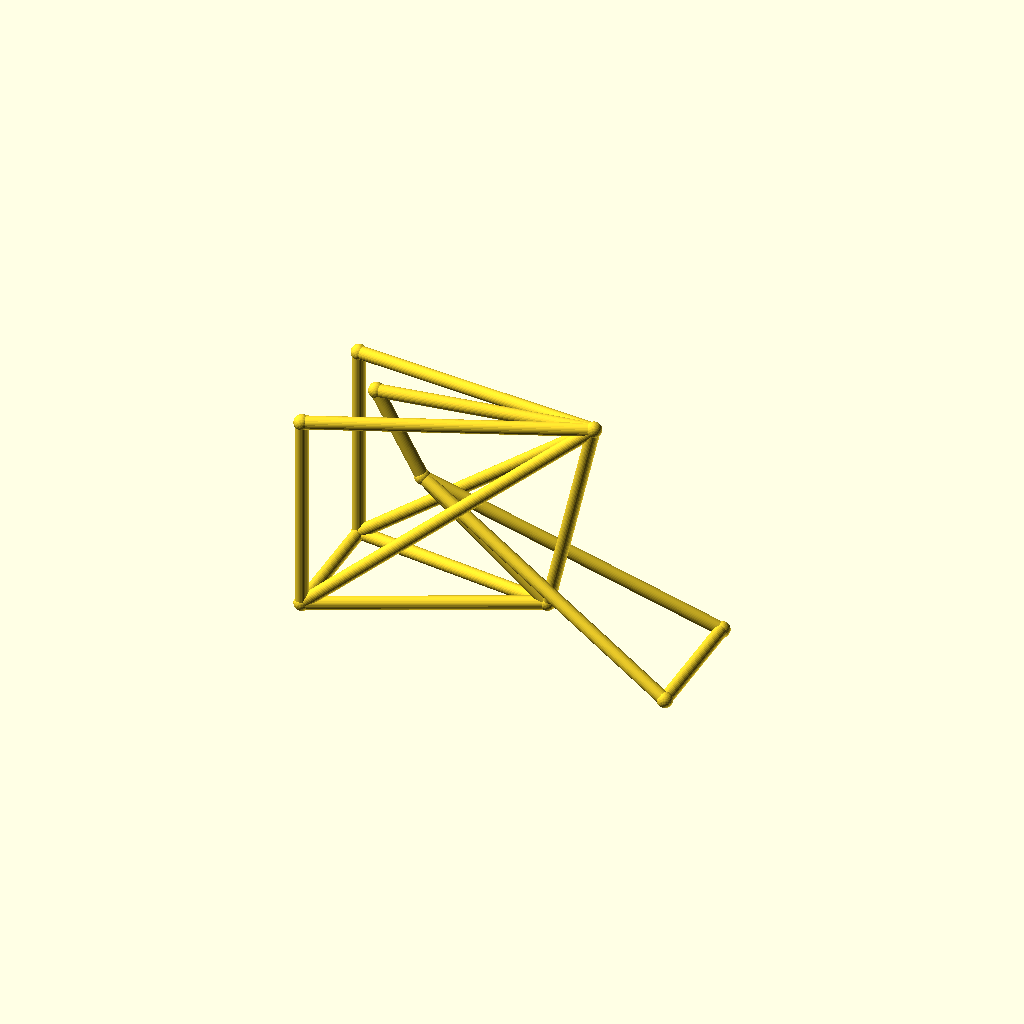
Cell 1 — every parameter at its default value.
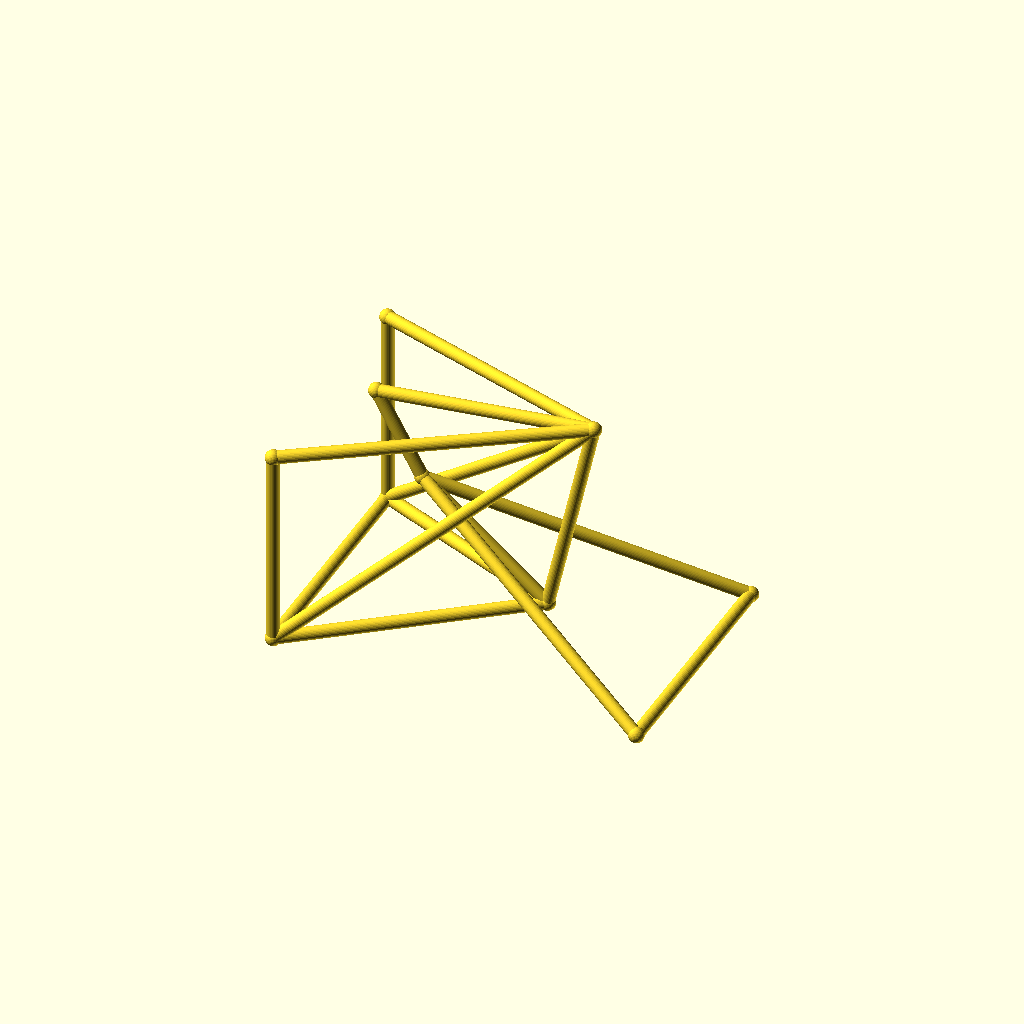
Cell 2 — track set to 96, the other parameters unchanged.
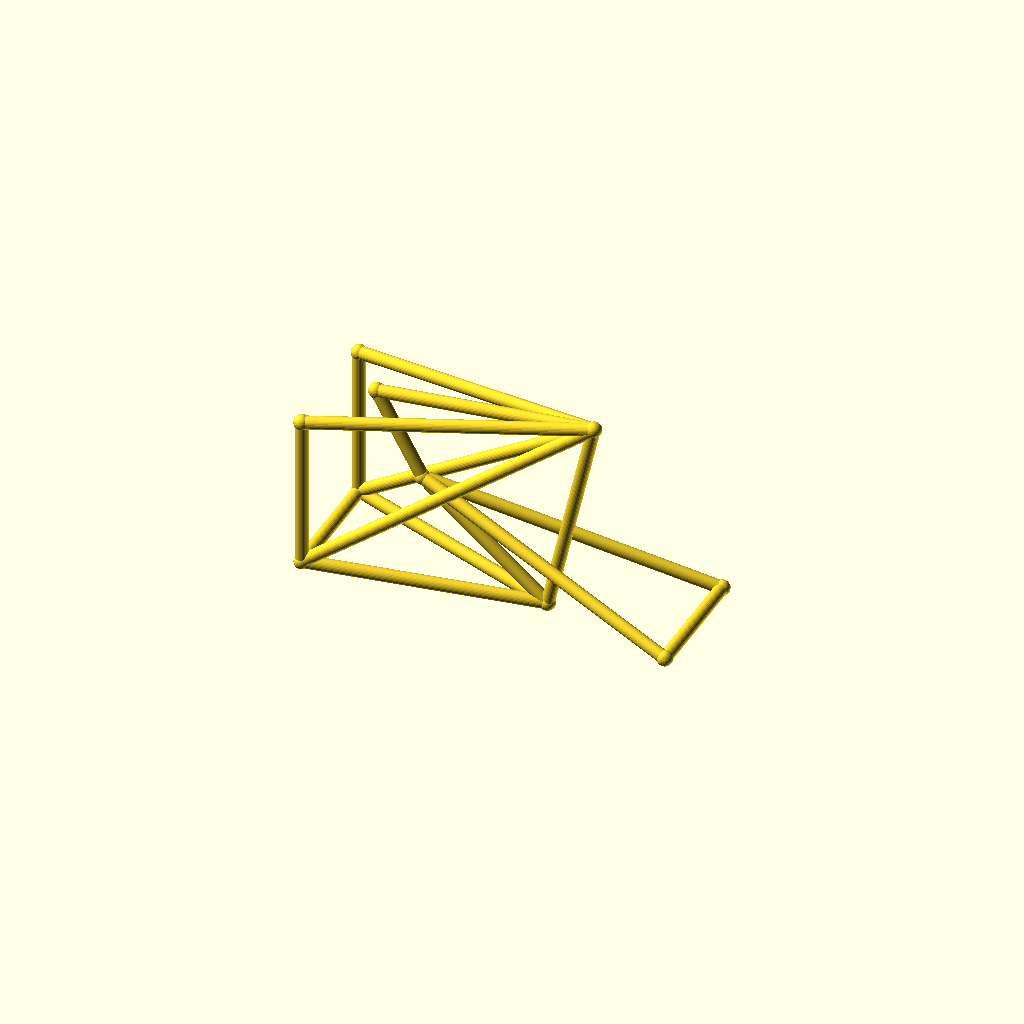
Cell 3: hub_z = 36 (everything else at default).
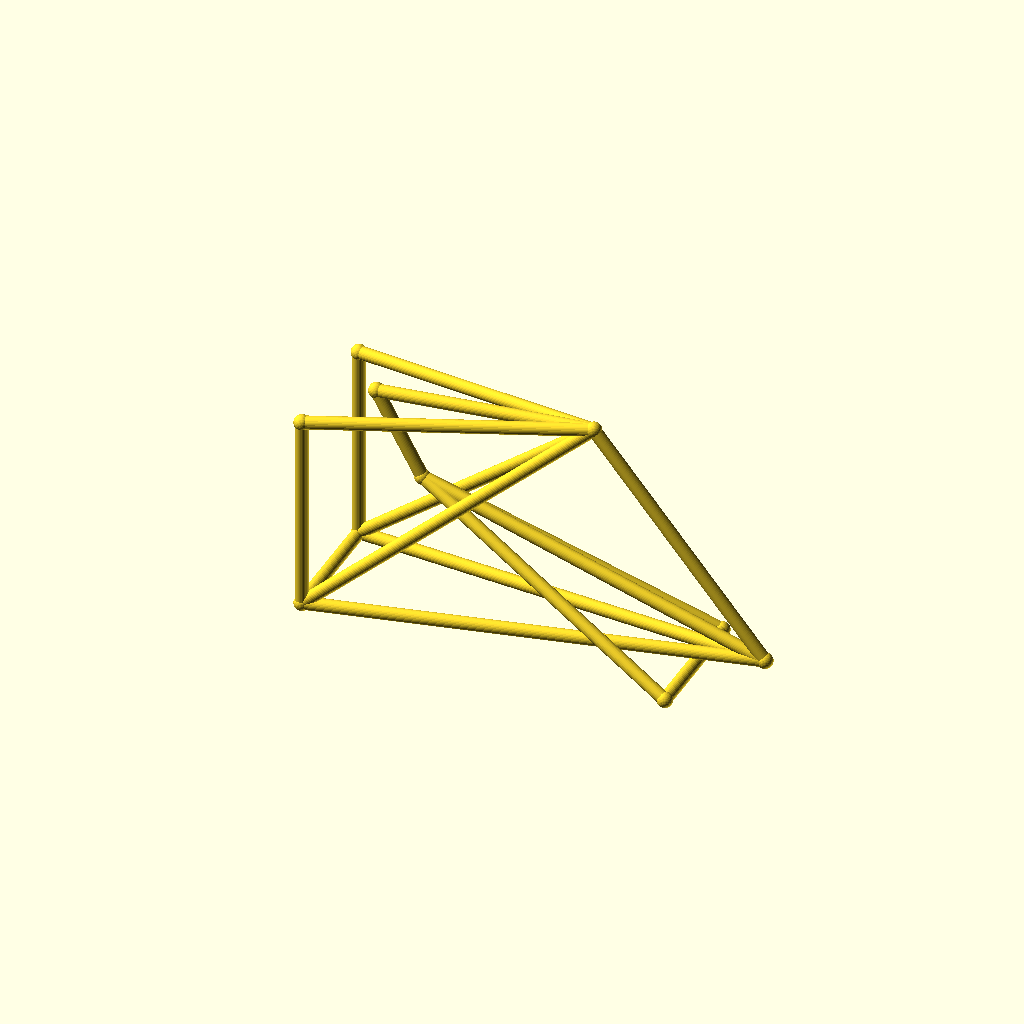
Cell 4: the same model with bb_x = 170.
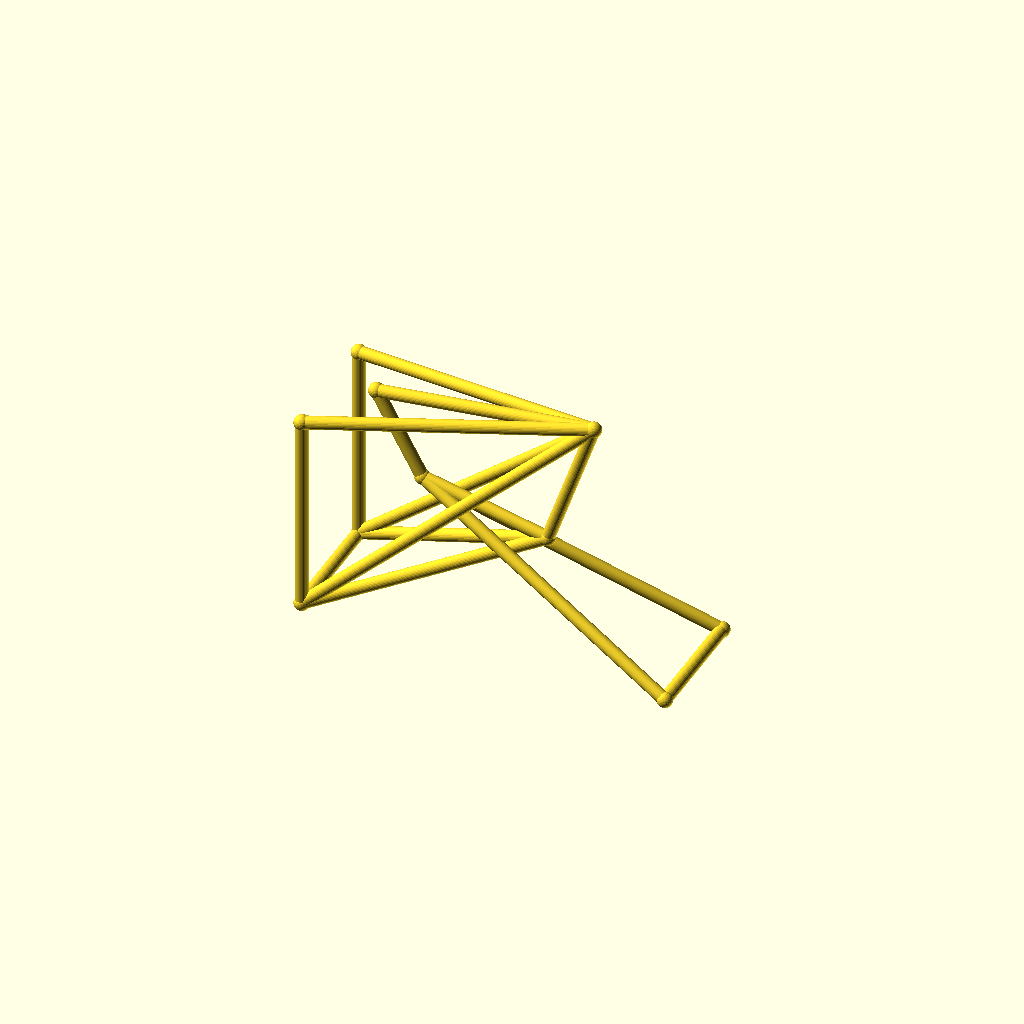
Cell 5 — bb_z set to 56, the other parameters unchanged.
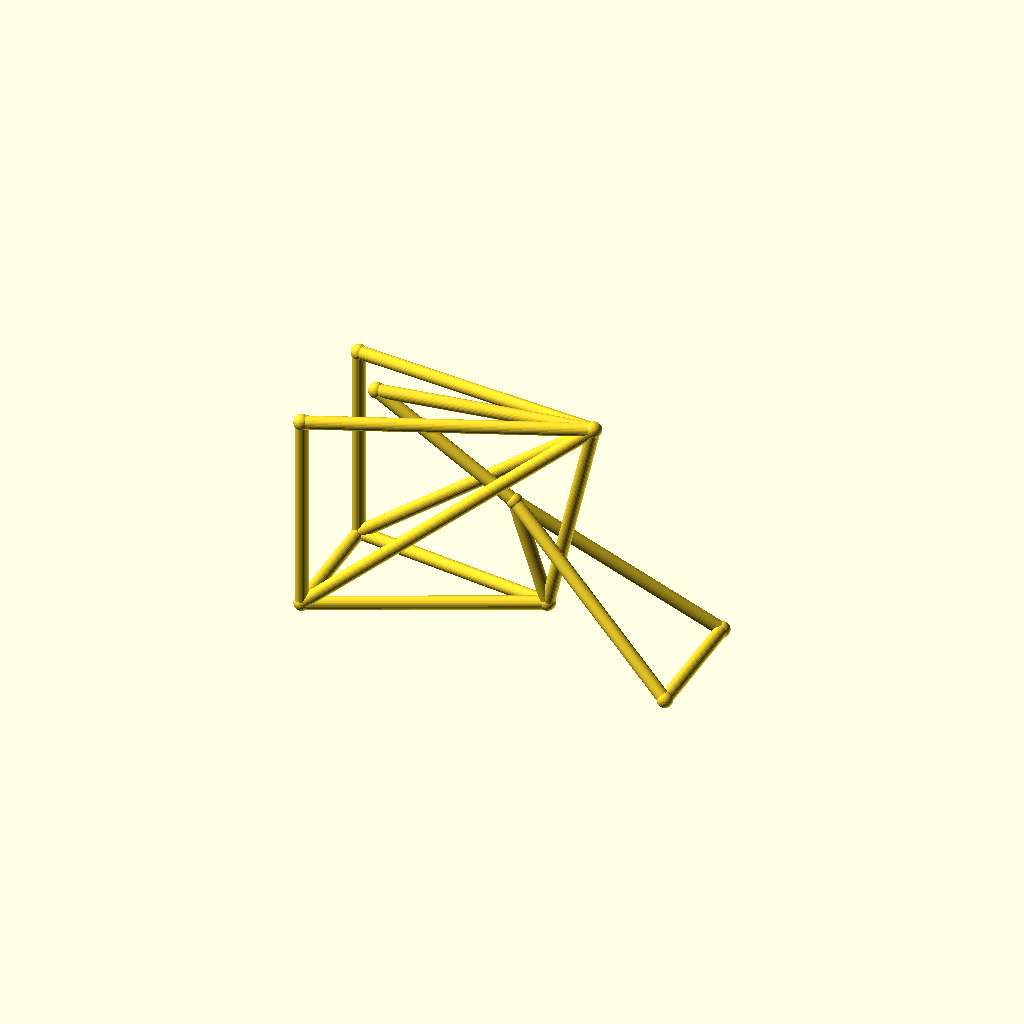
Cell 6 — ht_bot_x set to 72, the other parameters unchanged.
All cells are drawn from one camera (rotation 55°, 0°, 25°, orthographic, colour scheme Cornfield), so only the parameter changes between them.
Source of the model, optional_data/data/wire3/bikeframe/scene_0107.scad:
$fn = 32;

// ----------------------------------------------------------------------
// Bicycle frame: diamond frame, wheelbase 142 mm, with rack
// ----------------------------------------------------------------------

// --- parameters (mm) ---
track = 48;               // distance between the rear dropouts
hub_z = 18;               // wheel hub height
bb_x = 85;                // bottom bracket X
bb_z = 28;                // bottom bracket height
ht_bot_x = 36;            // head tube bottom X
ht_bot_z = 68;            // head tube bottom height
ht_top_x = 18;            // head tube top X
ht_top_z = 100;           // head tube top height
st_x = 103;               // seat cluster X
st_z = 108;               // seat cluster height
fh_x = 142;               // front hub X (wheelbase)
tube_r = 2.5;             // frame tube radius
joint_r = 3;              // joint ball radius
rack_z = 96;              // luggage rack height

bbox_x = fh_x + 2 * joint_r;  // overall X, joints included
bbox_y = track + 2 * joint_r;  // overall Y, joints included
bbox_z = 108 - hub_z + 2 * joint_r;  // overall Z, joints included
tube_d = 2 * tube_r;  // frame tube diameter
wheelbase = fh_x;  // rear axle to front hub
nodes = [[bb_x, 0, bb_z], [ht_bot_x, 0, ht_bot_z], [ht_top_x, 0, ht_top_z], [st_x, 0, st_z], [0, track / 2, hub_z], [0, -track / 2, hub_z], [fh_x, track / 2, hub_z], [fh_x, -track / 2, hub_z], [0, track / 2, rack_z], [0, -track / 2, rack_z]];

module member(a, b, r) {
  /* round stock from joint a to joint b, ends buried in the joint balls */
  d = b - a;
  length = norm(d);
  translate(a) rotate([0, acos(d[2] / length), atan2(d[1], d[0])])
    cylinder(h = length, r = r);
}

module joint(p, r) {
  /* ball at the joint centre, fatter than every member meeting there */
  translate(p) sphere(r = r);
}

/* members - each call is one graph edge */
member(nodes[1], nodes[2], tube_r);
member(nodes[1], nodes[0], tube_r);
member(nodes[2], nodes[3], tube_r);
member(nodes[3], nodes[0], tube_r);
member(nodes[0], nodes[4], tube_r);
member(nodes[0], nodes[5], tube_r);
member(nodes[3], nodes[4], tube_r);
member(nodes[3], nodes[5], tube_r);
member(nodes[1], nodes[6], tube_r);
member(nodes[1], nodes[7], tube_r);
member(nodes[6], nodes[7], tube_r);
member(nodes[4], nodes[5], tube_r);
member(nodes[3], nodes[8], tube_r);
member(nodes[3], nodes[9], tube_r);
member(nodes[8], nodes[4], tube_r);
member(nodes[9], nodes[5], tube_r);

/* joint balls */
for (p = nodes) joint(p, joint_r);
Customizer parameters (derived from the source; name, type, default, range or options):
track: number, default 48
hub_z: number, default 18
bb_x: number, default 85
bb_z: number, default 28
ht_bot_x: number, default 36
ht_bot_z: number, default 68
ht_top_x: number, default 18
ht_top_z: number, default 100
st_x: number, default 103
st_z: number, default 108
fh_x: number, default 142
tube_r: number, default 2.5
joint_r: number, default 3
rack_z: number, default 96
